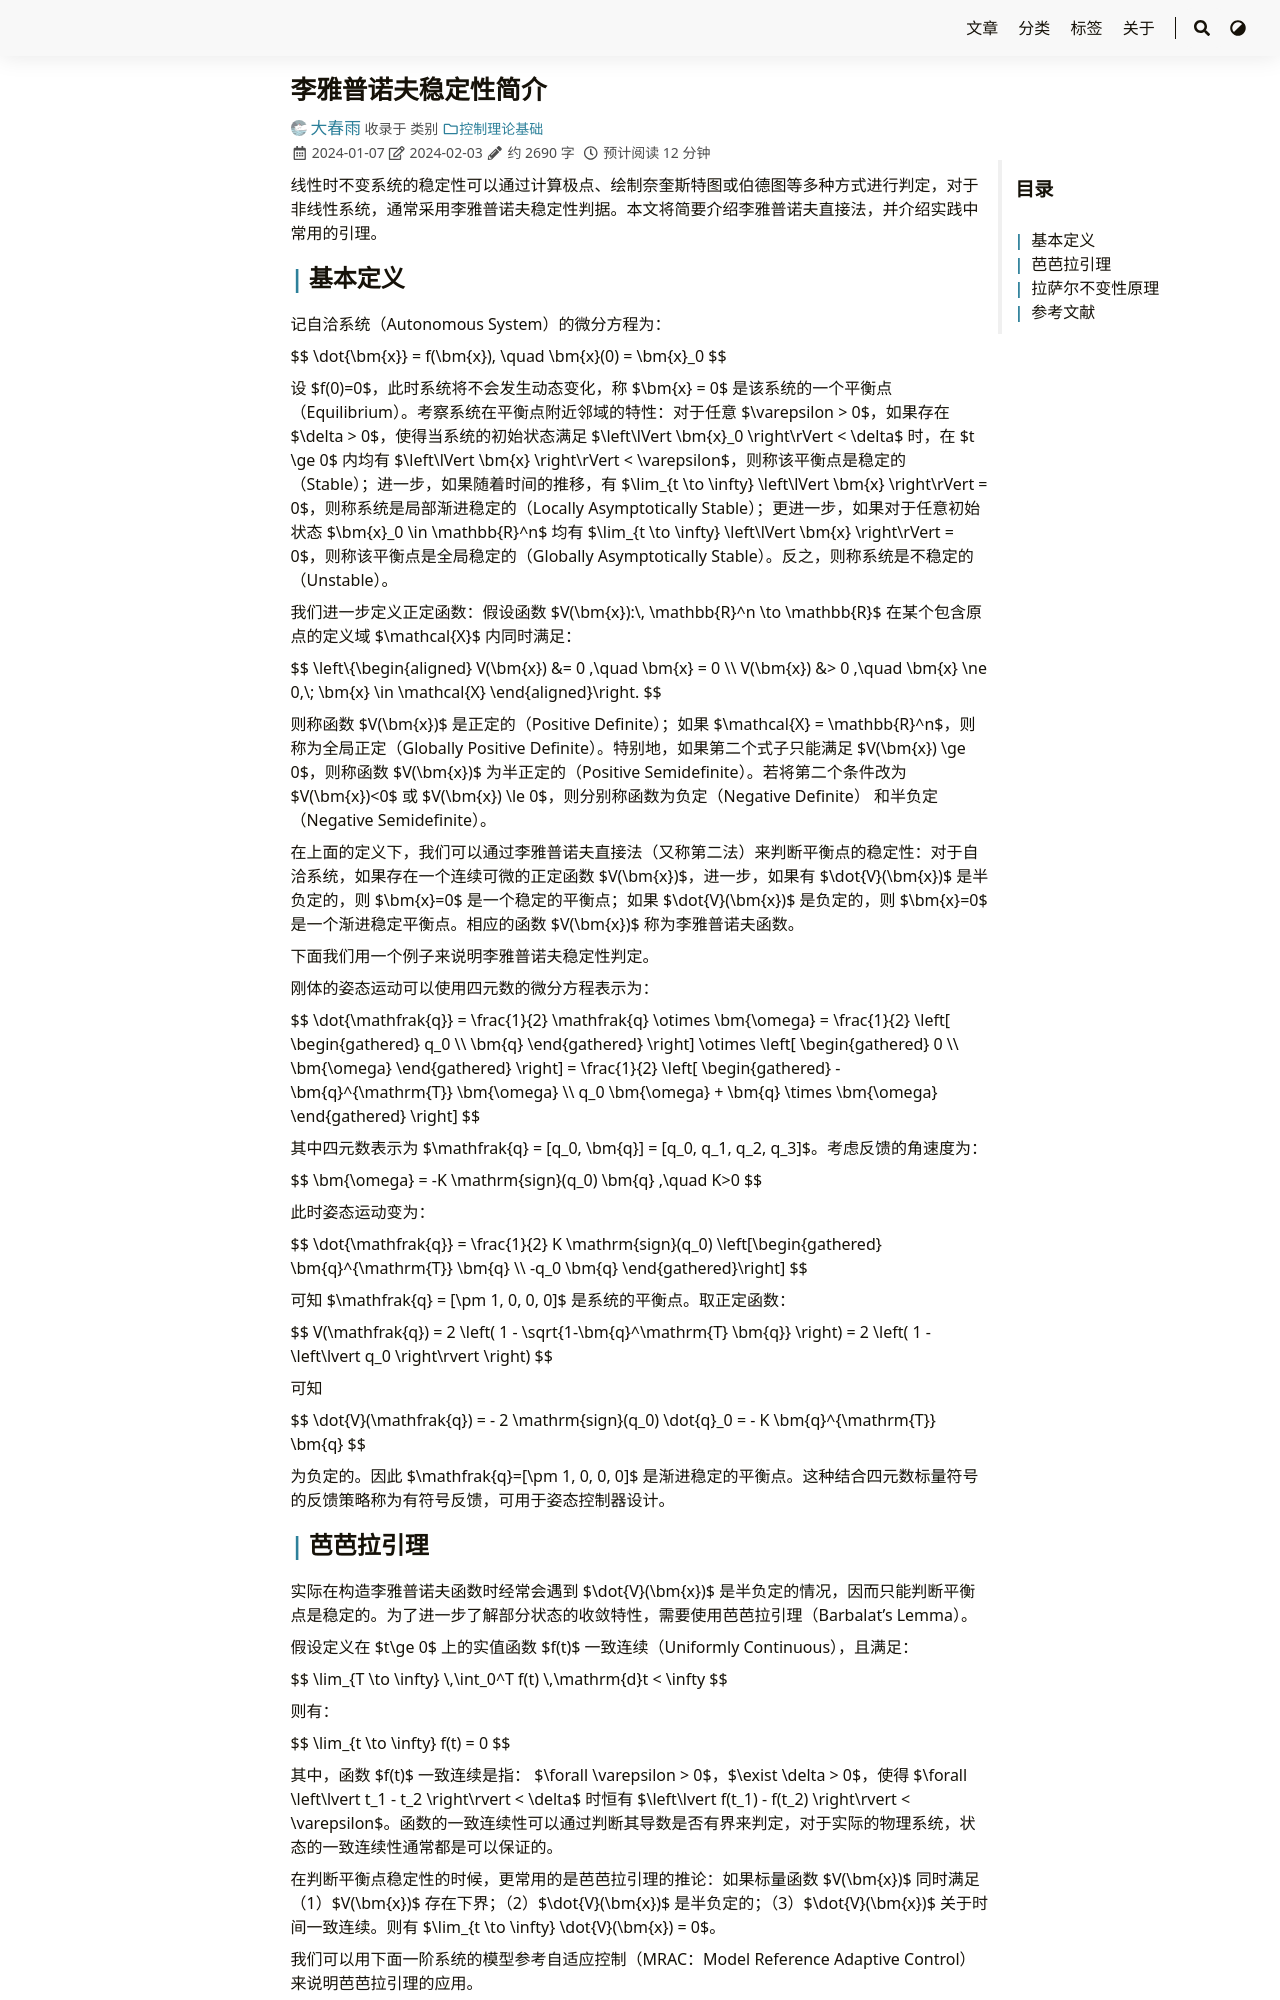

repository: iChunyu/iChunyu.github.io · page: lyapunov/index.html · generator: sphinx

---
title: "李雅普诺夫稳定性简介"
date: 2024-01-07T22:36:46+08:00
tags: ["Lyapunov","直接法"]
categories: ["控制理论基础"]
draft: false
---

线性时不变系统的稳定性可以通过计算极点、绘制奈奎斯特图或伯德图等多种方式进行判定，对于非线性系统，通常采用李雅普诺夫稳定性判据。本文将简要介绍李雅普诺夫直接法，并介绍实践中常用的引理。

<!--more-->

## 基本定义

记自洽系统（Autonomous System）的微分方程为：

{{< math >}}$$
\dot{\bm{x}} = f(\bm{x}), \quad \bm{x}(0) = \bm{x}_0
$${{< /math >}}

设 {{< math >}}$f(0)=0${{< /math >}}，此时系统将不会发生动态变化，称 {{< math >}}$\bm{x} = 0${{< /math >}} 是该系统的一个平衡点（Equilibrium）。考察系统在平衡点附近邻域的特性：对于任意 {{< math >}}$\varepsilon > 0${{< /math >}}，如果存在 {{< math >}}$\delta > 0${{< /math >}}，使得当系统的初始状态满足 {{< math >}}$\left\lVert \bm{x}_0 \right\rVert < \delta${{< /math >}} 时，在 {{< math >}}$t \ge 0${{< /math >}} 内均有 {{< math >}}$\left\lVert \bm{x} \right\rVert < \varepsilon${{< /math >}}，则称该平衡点是稳定的（Stable）；进一步，如果随着时间的推移，有 {{< math >}}$\lim_{t \to \infty} \left\lVert \bm{x} \right\rVert = 0${{< /math >}}，则称系统是局部渐进稳定的（Locally Asymptotically Stable）；更进一步，如果对于任意初始状态 {{< math >}}$\bm{x}_0 \in \mathbb{R}^n${{< /math >}} 均有 {{< math >}}$\lim_{t \to \infty} \left\lVert \bm{x} \right\rVert = 0${{< /math >}}，则称该平衡点是全局稳定的（Globally Asymptotically Stable）。反之，则称系统是不稳定的（Unstable）。

我们进一步定义正定函数：假设函数 {{< math >}}$V(\bm{x}):\, \mathbb{R}^n \to \mathbb{R}${{< /math >}} 在某个包含原点的定义域 {{< math >}}$\mathcal{X}${{< /math >}} 内同时满足：

{{< math >}}$$
\left\{\begin{aligned}
    V(\bm{x}) &= 0 ,\quad \bm{x} = 0 \\
    V(\bm{x}) &> 0 ,\quad \bm{x} \ne 0,\; \bm{x} \in \mathcal{X}
\end{aligned}\right.
$${{< /math >}}

则称函数 {{< math >}}$V(\bm{x})${{< /math >}} 是正定的（Positive Definite）；如果 {{< math >}}$\mathcal{X} = \mathbb{R}^n${{< /math >}}，则称为全局正定（Globally Positive Definite）。特别地，如果第二个式子只能满足 {{< math >}}$V(\bm{x}) \ge 0${{< /math >}}，则称函数 {{< math >}}$V(\bm{x})${{< /math >}} 为半正定的（Positive Semidefinite）。若将第二个条件改为 {{< math >}}$V(\bm{x})<0${{< /math >}} 或 {{< math >}}$V(\bm{x}) \le 0${{< /math >}}，则分别称函数为负定（Negative Definite） 和半负定（Negative Semidefinite）。

在上面的定义下，我们可以通过李雅普诺夫直接法（又称第二法）来判断平衡点的稳定性：对于自洽系统，如果存在一个连续可微的正定函数 {{< math >}}$V(\bm{x})${{< /math >}}，进一步，如果有 {{< math >}}$\dot{V}(\bm{x})${{< /math >}} 是半负定的，则 {{< math >}}$\bm{x}=0${{< /math >}} 是一个稳定的平衡点；如果 {{< math >}}$\dot{V}(\bm{x})${{< /math >}} 是负定的，则 {{< math >}}$\bm{x}=0${{< /math >}} 是一个渐进稳定平衡点。相应的函数 {{< math >}}$V(\bm{x})${{< /math >}} 称为李雅普诺夫函数。

下面我们用一个例子来说明李雅普诺夫稳定性判定。

刚体的姿态运动可以使用四元数的微分方程表示为：

{{< math >}}$$
    \dot{\mathfrak{q}} = \frac{1}{2} \mathfrak{q} \otimes \bm{\omega}
    = \frac{1}{2} \left[ \begin{gathered}
        q_0 \\ \bm{q}
    \end{gathered} \right] \otimes \left[ \begin{gathered}
        0 \\ \bm{\omega}
    \end{gathered} \right]
    = \frac{1}{2} \left[ \begin{gathered}
        - \bm{q}^{\mathrm{T}} \bm{\omega} \\
        q_0 \bm{\omega} + \bm{q} \times \bm{\omega}
    \end{gathered} \right]
$${{< /math >}}

其中四元数表示为 {{< math >}}$\mathfrak{q} = [q_0, \bm{q}] = [q_0, q_1, q_2, q_3]${{< /math >}}。考虑反馈的角速度为：

{{< math >}}$$
\bm{\omega} = -K \mathrm{sign}(q_0) \bm{q} ,\quad  K>0
$${{< /math >}}

此时姿态运动变为：

{{< math >}}$$
\dot{\mathfrak{q}} = \frac{1}{2} K \mathrm{sign}(q_0) \left[\begin{gathered}
    \bm{q}^{\mathrm{T}} \bm{q} \\
    -q_0 \bm{q}
    \end{gathered}\right]
$${{< /math >}}

可知 {{< math >}}$\mathfrak{q} = [\pm 1, 0, 0, 0]${{< /math >}} 是系统的平衡点。取正定函数：

{{< math >}}$$
V(\mathfrak{q}) = 2 \left( 1 - \sqrt{1-\bm{q}^\mathrm{T} \bm{q}} \right) = 2 \left( 1 - \left\lvert q_0 \right\rvert \right)
$${{< /math >}}

可知

{{< math >}}$$
\dot{V}(\mathfrak{q}) = - 2 \mathrm{sign}(q_0) \dot{q}_0 = - K \bm{q}^{\mathrm{T}} \bm{q}
$${{< /math >}}

为负定的。因此 {{< math >}}$\mathfrak{q}=[\pm 1, 0, 0, 0]${{< /math >}} 是渐进稳定的平衡点。这种结合四元数标量符号的反馈策略称为有符号反馈，可用于姿态控制器设计。
